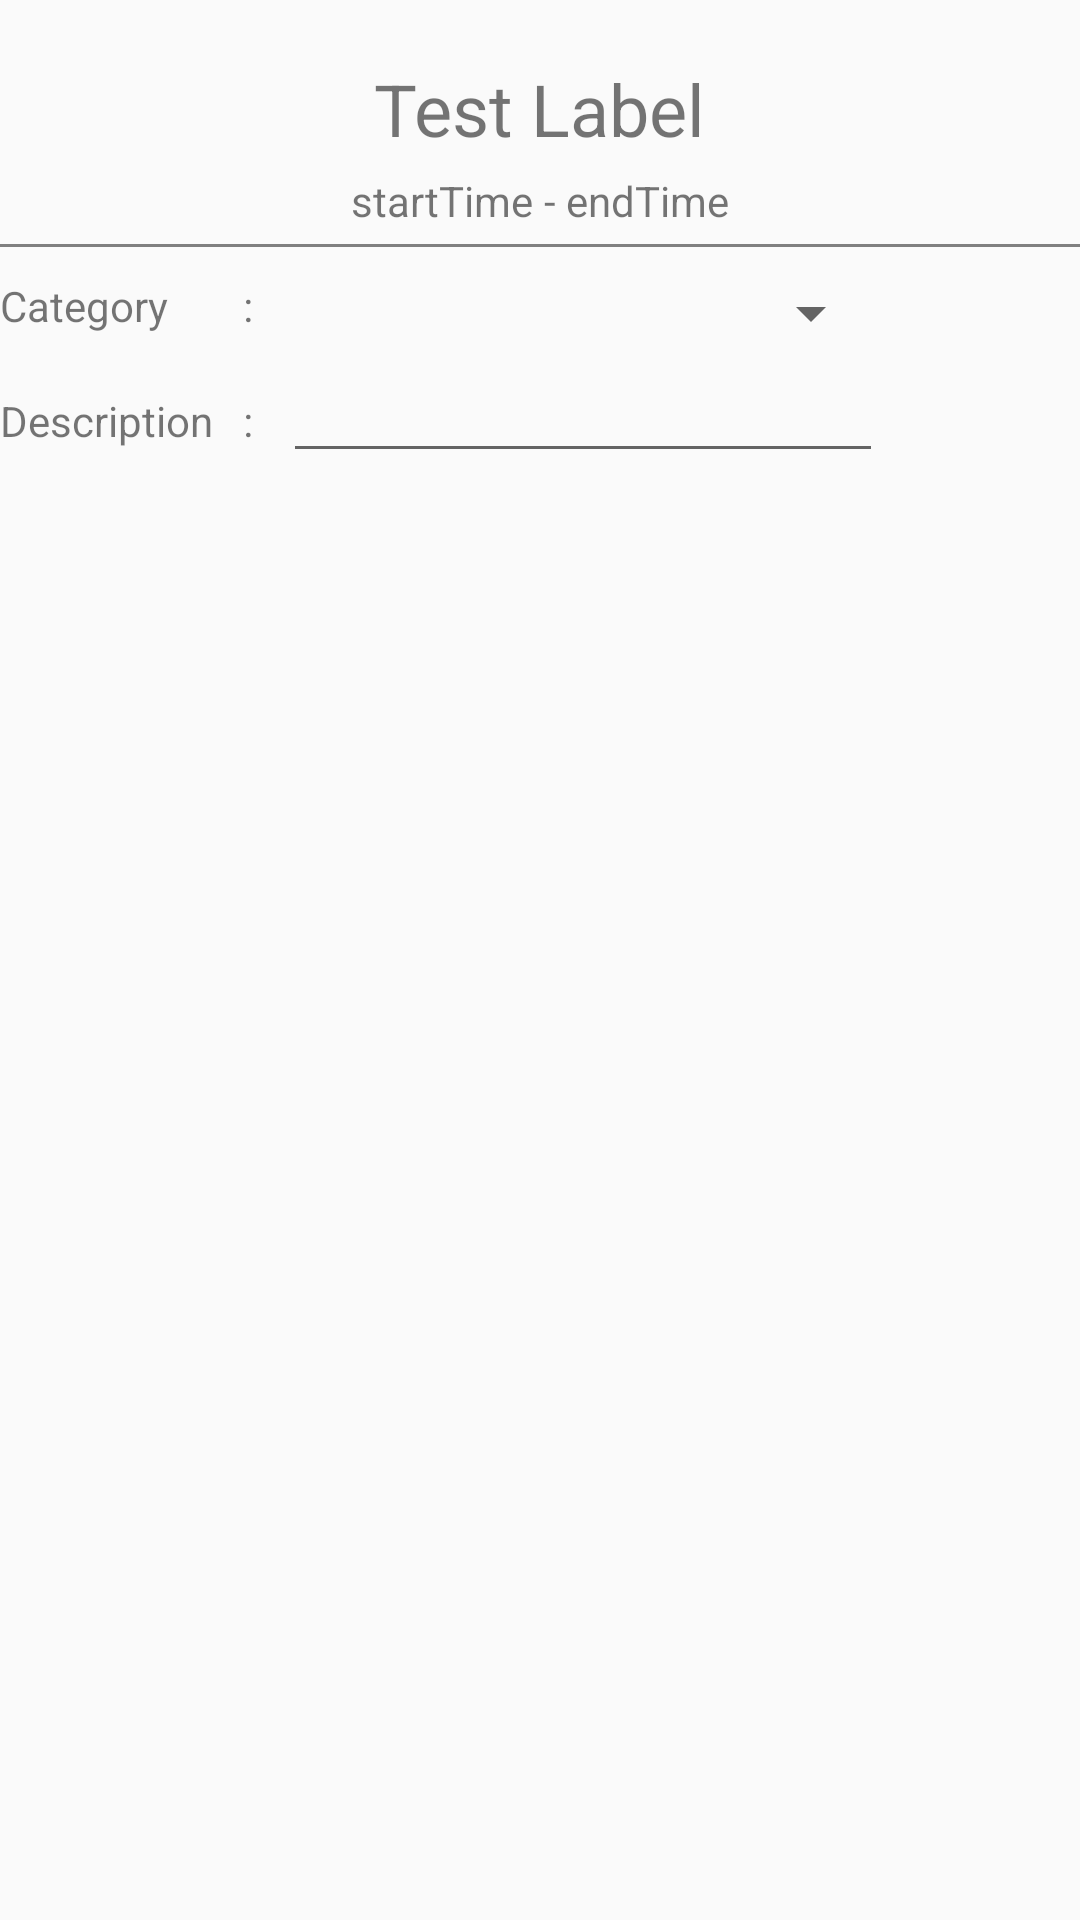

Produce the Android XML layout that renders to this screen, including the resource entries it uses.
<!-- AndroidManifest.xml: application theme AppTheme -->
<!-- res/layout/activity_edit_entry.xml -->
<?xml version="1.0" encoding="utf-8"?>
<LinearLayout xmlns:android="http://schemas.android.com/apk/res/android"
    android:orientation="vertical" android:layout_width="match_parent"
    android:layout_height="match_parent">

    <LinearLayout
        android:id="@+id/edit_entry_header"
        android:layout_width="match_parent"
        android:layout_height="wrap_content"
        android:orientation="vertical">
        <TextView
            android:id="@+id/edit_entry_label"
            android:layout_width="wrap_content"
            android:layout_height="wrap_content"
            android:text="Test Label"
            android:textSize="24sp"
            android:layout_marginTop="20dp"
            android:layout_gravity="center"/>

        <LinearLayout
            android:id="@+id/edit_entry_timespan"
            android:layout_width="match_parent"
            android:layout_height="wrap_content"
            android:orientation="horizontal"
            android:gravity="center"
            android:layout_margin="5dp">
            <TextView
                android:id="@+id/edit_entry_start_time"
                android:layout_width="wrap_content"
                android:layout_height="wrap_content"
                android:text="startTime"/>
            <TextView
                android:id="@+id/edit_entry_through"
                android:layout_width="wrap_content"
                android:layout_height="wrap_content"
                android:text=" - "/>
            <TextView
                android:id="@+id/edit_entry_end_time"
                android:layout_width="wrap_content"
                android:layout_height="wrap_content"
                android:text="endTime"/>
        </LinearLayout>
    </LinearLayout>

    <View
        android:layout_width="match_parent"
        android:layout_height="1dp"
        android:background="@color/gray"></View>

    <TableLayout
        android:layout_width="match_parent"
        android:layout_height="wrap_content"
        android:orientation="horizontal"
        android:layout_marginTop="10dp">
        <TableRow>
            <TextView
                android:id="@+id/edit_entry_category_label"
                android:layout_width="wrap_content"
                android:layout_height="wrap_content"
                android:text="Category"/>
            <TextView
                android:layout_width="wrap_content"
                android:layout_height="wrap_content"
                android:paddingLeft="10dp"
                android:paddingRight="10dp"
                android:text=":"/>
            <Spinner
                android:id="@+id/edit_entry_category_spinner"
                android:layout_width="wrap_content"
                android:layout_height="wrap_content"
                android:minWidth="200dp"></Spinner>
        </TableRow>
        <TableRow>
            <TextView
                android:id="@+id/edit_entry_annotation_label"
                android:layout_width="wrap_content"
                android:layout_height="wrap_content"
                android:text="Description"/>
            <TextView
                android:layout_width="wrap_content"
                android:layout_height="wrap_content"
                android:paddingLeft="10dp"
                android:paddingRight="10dp"
                android:text=":"/>
            <EditText
                android:id="@+id/edit_entry_annotation_edit_text"
                android:layout_width="wrap_content"
                android:layout_height="wrap_content"
                android:minWidth="200dp"/>
        </TableRow>
    </TableLayout>
</LinearLayout>
<!-- resources referenced by this layout -->
<resources>
  <color name="gray">#808080</color>
  <style name="AppTheme" parent="@style/Theme.AppCompat.Light.DarkActionBar">
          <item name="android:actionBarStyle">@style/MyActionBar</item>
          
          <item name="actionBarStyle">@style/MyActionBar</item>
      </style>
  <style name="MyActionBar" parent="@style/Widget.AppCompat.Light.ActionBar.Solid.Inverse">
          <item name="android:background">@color/actionBarColor</item>
          <item name="android:logo">@android:color/transparent</item>
          
          <item name="background">@color/actionBarColor</item>
      </style>
  <color name="actionBarColor">#ff000157</color>
</resources>
